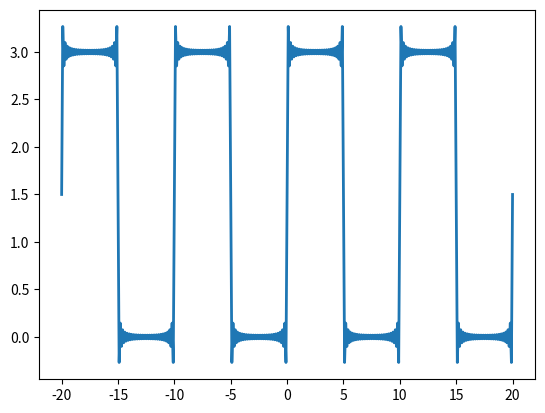

The matplotlib source for this figure:
import matplotlib.pyplot as plt
import numpy as np

# Exemple 1 SF complexe
# f(t) = -2A/pi sum (1 / (4n^2 -1) e^(i2pi*nt))

A = 10
t = np.arange(-3.0, 3.01, 0.01)
f1 = np.abs(A * np.sin(np.pi * t)) # petit truc pour rendre sin periodique de periode T

# on initialise f à 0 et on évalue la série pour n = [-10, 10]
f=0
for n in range(-10, 11):
    f += (-2 * A / np.pi * (1 / (4 * n * n - 1)) + 0j) * np.exp(1j * 2 * np.pi * n * t)

plt.plot(t, f.real, 'b', linewidth=2)
plt.plot(t, f1, 'r', linewidth=3, linestyle='dotted')
plt.legend(['SF', 'Fonction originale'])
plt.savefig('demo04_ex1.jpg')
plt.show()

# Exemple 2 SF complexe
# f(t) = Ad/T sum( sinc( w*n*d / 2) * exp(i*w*n*t);
A = 1
T = 20  # (2 * d)
d = 10
w = 2 * np.pi / T
t = np.arange(-35, 35.1, 0.1)
f=0
for n in range(-10000, 10000):
    arg = w * n * d / 2
    if (arg != 0):
        f += A * d / T * np.sin(arg) / arg * np.exp(1j * w * n * t)
    else:
        f += A * d / T * np.exp(1j * w * n * t)

plt.clf()
plt.plot(t, f.real, linewidth=2)
plt.savefig('demo04_ex2.jpg')
plt.show()

# Spectre d'amplitude
# f(w) = |c_n| pour n valeur de w

w = np.arange(-1600 * np.pi, 1600 * np.pi, 10)
A = 1
T = 1/2
d = 1/20
arg = w * d /2
f = A * d / T * np.sin(arg) / arg

plt.clf()
plt.plot(w, f, '.-', linewidth=2)
plt.savefig('demo04_ex2_amp.jpg')
plt.show()

# TODO: What's this next demo about?
K = 100000
x = np.arange(-np.pi, np.pi, 0.01)
f = 0

for n in range(1, K):
    f += 2 * pow(-1, n+1) / n * np.sin(n * x)

plt.clf()
plt.plot(x, f, 'b')
plt.plot(x, x, 'r', linestyle='dotted', linewidth=3)
plt.title('Nombre d harmoniques n = {}'.format(str(K)))
plt.savefig('demo04_ex2_erreur.jpg')
plt.show()

err = np.mean((x-f)**2)
print('Erreur quadratique numerique = {}'.format(err))

# Gibbs ringing
x = np.arange(-20, 20.1, 0.1)
ordre_max = 50

f = 3/2

for n in range(1, ordre_max + 1):
    f += 3 * (1 - np.cos(n * np.pi)) / (n * np.pi) * np.sin(n * np.pi * x / 5)

plt.clf()
plt.plot(x, f, linewidth=2)
plt.savefig('demo04_gibbs.jpg')
plt.show()

